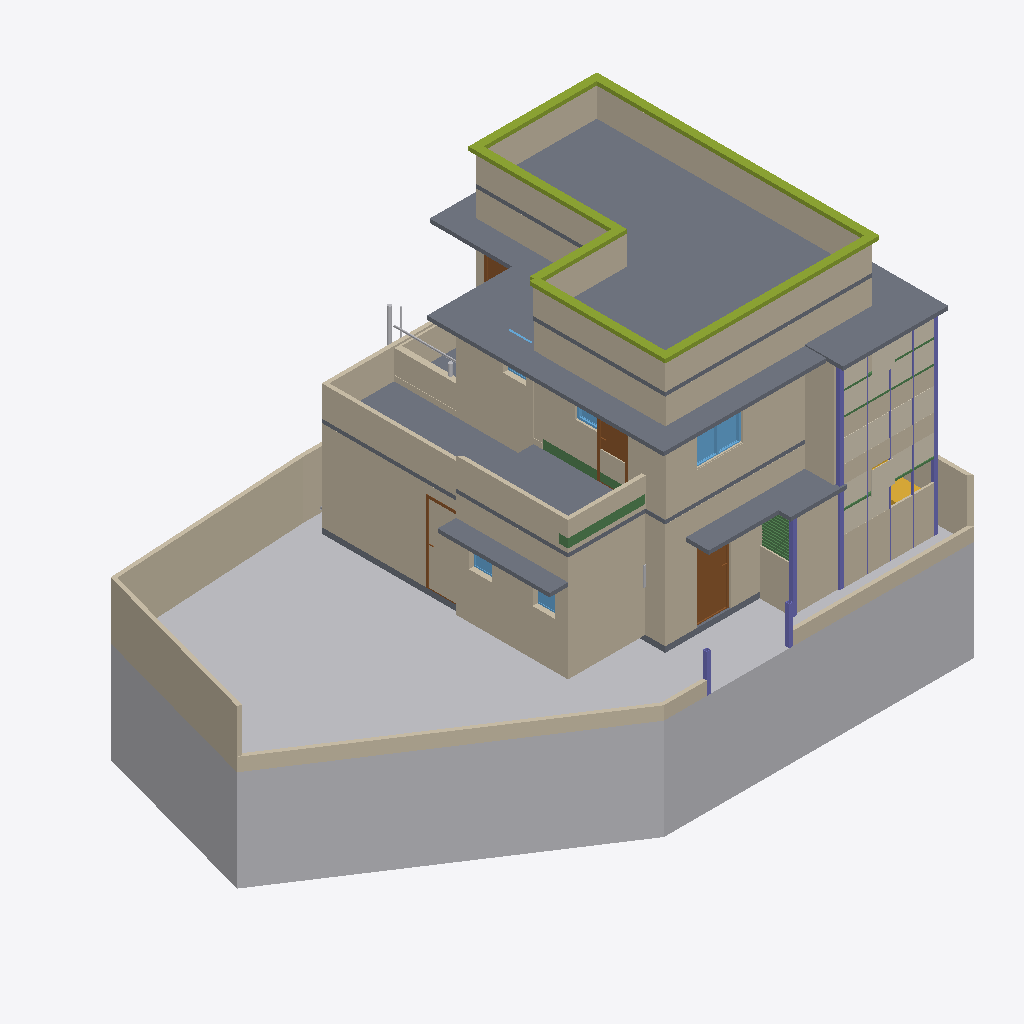
Isometric view of an IFC building model (IFC-SPF (STEP), schema IFC4X3, length unit metre), seen from the south-west, elements coloured by IFC class: 48 walls (beige), 18 beams (green), 12 slabs (grey), 9 coverings (cream), 8 columns (violet), 6 other elements (light grey), 6 members (olive), 5 windows (light blue), 4 doors (brown), 2 stairs (yellow).
Extent 14.9 m × 9.3 m × 9.4 m (x, y, z). Storeys (3): GF at 0.00 m; FF at 0.00 m; 00 at 0.00 m. Elements (266): 101 IfcWall, 55 IfcBeam, 20 IfcWindow, 17 IfcSlab, 13 IfcPipeSegment, 11 IfcColumn, 11 IfcDoor, 11 IfcFurniture, 9 IfcCovering, 6 IfcMember, 4 IfcSanitaryTerminal, 3 IfcPipeFitting.

HEADER;
FILE_DESCRIPTION(('ViewDefinition[DesignTransferView]'),'2;1');
FILE_NAME('Balan.ifc','2026-06-23T19:38:10+05:30',(''),(''),'IfcOpenShell 0.8.5','Bonsai 0.8.5','Nobody');
FILE_SCHEMA(('IFC4X3'));
ENDSEC;
DATA;
#1=IFCPROJECT('0fKeD_Ru58bOtK7U1uNlS3',$,'My Project',$,$,$,$,(#14,#26),#9);
#31=IFCSITE('01QslrvB9BRPsk6n6XR8aP',$,'My Site',$,$,#54,$,$,$,(9,9,59,0),(77,57,33,0),$,$,$);
#37=IFCBUILDING('1S6yHdu4b22vEqr_tDP6od',$,'My Building',$,$,#60,$,$,$,$,$,$);
#43=IFCBUILDINGSTOREY('046zvutq9CS8v$62$ctl50',$,'GF',$,$,#51451,$,$,$,$);
#4555=IFCBUILDINGSTOREY('3vMk7vERDCuQmsrnUb_7x1',$,'FF',$,$,#51201,$,$,$,$);
#5950=IFCBUILDINGSTOREY('0SAVTQ2zbEQvknbmS8cMhH',$,'00',$,$,#5965,$,$,$,$);
#82131=IFCGEOGRAPHICELEMENT('2f6bijKsn4n9I0WOxtNahG',$,'Site terrain',$,$,#82207,#82132,$,.TERRAIN.);
#34477=IFCSLAB('1LQ9kBJYT0cO3tU4$65NYb',$,'Slab',$,$,#63005,#34492,$,$);
#5871=IFCSLAB('1rgnUs3B10dg6Jwpu$0F$c',$,'Slab',$,$,#62902,#5887,$,$);
#4518=IFCWALL('3Kc$ov29nBtexQrqfxnvvH',$,'Wall',$,$,#75232,#4529,$,$);
#14627=IFCWALL('0dVjNGKPfCOB3RRGtd8TK$',$,'Wall',$,$,#14871,#14633,$,$);
#32614=IFCWALL('2icSm3h_TCmBIX_x$UVI7H',$,'Wall',$,$,#51666,#32625,$,$);
#46260=IFCWALL('3CinFK5X1EMfDDC6THVFIz',$,'Wall',$,$,#64902,#46281,$,$);
#14501=IFCWALL('0mh4TyGqX8DB_vbBnCMhVz',$,'Wall',$,$,#14903,#14508,$,$);
#46519=IFCWALL('1jKyaR$7TDBBFdHD$7guJ5',$,'Wall',$,$,#74601,#46541,$,$);
#5408=IFCWALL('0eT78AP0PDcA89lMGqApKk',$,'Wall',$,$,#75207,#5419,$,$);
#24908=IFCWALL('24MjNTV0H6J9F9hkFOXqWn',$,'Wall',$,$,#64574,#24919,$,$);
#14527=IFCWALL('1nZmwhcBr4Tf1sS_4RvmGI',$,'Wall',$,$,#14748,#14533,$,$);
#11031=IFCSLAB('2pWM7wRHr4pgwiEH9VK23v',$,'Slab',$,$,#83897,#11042,$,$);
#24938=IFCWALL('00Nrmss0n4DABX1CjebWqV',$,'Wall',$,$,#64579,#24949,$,$);
#4973=IFCWALL('2yk2Uj6vD6agwiJH5zQ5vn',$,'Wall',$,$,#51396,#4984,$,$);
#34433=IFCSLAB('0NQ0qcsSX2hw5TeLtEd7iY',$,'Slab',$,$,#83767,#34444,$,$);
#33861=IFCWALL('0WJzI9nwnDWvlJBHTpGAX3',$,'Wall',$,$,#83682,#33872,$,$);
#46452=IFCSLAB('1mk7E9NuzFZf0GR14w3xW6',$,'Slab',$,$,#63020,#46469,$,$);
#33314=IFCWALL('1aLuOjMLX2JQIQitayQ3oh',$,'Wall',$,$,#51566,#33345,$,$);
#62511=IFCWALL('1dm$C3qwLAePBq4de15CuH',$,'Wall',$,$,#74416,#62523,$,$);
#52001=IFCWALL('3OPTjEYi570QSSaf$tlHOT',$,'Wall',$,$,#70981,#52021,$,$);
#62385=IFCWALL('2WFz5Gqj525fHcozzqloEa',$,'Wall',$,$,#75590,#62396,$,$);
#58152=IFCWALL('2DEOmEvAf32P37k_a8iNbM',$,'Wall',$,$,#58153,#58184,$,$);
#24878=IFCWALL('21wARJFL5CUwphFYQtWTOt',$,'Wall',$,$,#64584,#24889,$,$);
#74763=IFCMEMBER('1qkqAUUi5CLuybZl9efE_3',$,'Member',$,$,#75272,#74774,$,$);
#16105=IFCWALL('2o$oxeLDj7qQ63bdcwjvwF',$,'Wall',$,$,#62048,#16116,$,$);
#33745=IFCSLAB('3xgDk9LzH8Bxlv9ntsgHab',$,'Slab',$,$,#51501,#33760,$,$);
#34088=IFCWALL('3T8yEZspv5UQF7OICzTwwh',$,'Wall',$,$,#64155,#34099,$,$);
#19958=IFCWALL('0eI6rUCYH4_wXGVWA_13v5',$,'Wall',$,$,#62595,#19969,$,$);
#24986=IFCWALL('315WwhOIL0OAhIduoTelcq',$,'Wall',$,$,#64173,#24997,$,$);
#53773=IFCSLAB('0HMu$yLJ171wVNJFKjKXRz',$,'Slab',$,$,#71106,#53788,$,$);
#74741=IFCMEMBER('24VC8DKVD7Zh6Feyw8owxk',$,'Member',$,$,#75267,#74752,$,$);
#63882=IFCWALL('1iKzWQRif7evDRqjTmk6es',$,'Wall',$,$,#64076,#63902,$,$);
#58125=IFCWALL('1hLmNXYf18Le$D$rEHIGU7',$,'Wall',$,$,#58526,#58138,$,$);
#14577=IFCWALL('09J4fKC0n35RvRODIBhAkN',$,'Wall',$,$,#61977,#14583,$,$);
#33781=IFCWALL('1SaIqyOWH21QlgtefkKgsb',$,'Wall',$,$,#83714,#33793,$,$);
#83098=IFCCOVERING('0zM_AN9vz1VOwCwGv9Zjii',$,'Covering',$,$,#83127,#83109,$,$);
#34145=IFCWALL('3qkhGBhTP1hOAovlKXpp4Y',$,'Wall',$,$,#64210,#34156,$,$);
#52061=IFCWALL('39WGH7AKfAuu8u0M8AjggS',$,'Wall',$,$,#63718,#52081,$,$);
#35754=IFCDOOR('3GU1_y8d5Ex8LR4Uchm9v_',$,'Door',$,$,#70861,#44036,$,2.09999990463257,1.0,$,$,$);
#60508=IFCWALL('20gWCZm9r17xOBNRLRf0Q6',$,'Wall',$,$,#68215,#60532,$,$);
#83068=IFCCOVERING('1xXG2gj_nFquMHuBiJkH7Z',$,'Covering',$,$,#83171,#83079,$,$);
#74807=IFCMEMBER('1Bfr$e0ZPFjwKUD41H0Exm',$,'Member',$,$,#75282,#74818,$,$);
#74718=IFCMEMBER('1UH4bX5fH5zxtXr1AUPSvh',$,'Member',$,$,#75262,#74730,$,$);
#77755=IFCWALL('0BrA_gLAjFsft6XVvOrTVU',$,'Wall',$,$,#77788,#77770,$,$);
#77720=IFCWALL('1LOLk8N15Bbfw3U9besRLx',$,'Wall',$,$,#82802,#77736,$,$);
#2513=IFCSLAB('3jLJIMt6vBfQ5fDJqUQ_KC',$,'Slab',$,$,#51491,#2528,$,$);
#74785=IFCMEMBER('2XEH1slur4wfxmfLGaJksf',$,'Member',$,$,#75277,#74796,$,$);
#70069=IFCWALL('2u8OY4n2XBJ9xFOLeW_Wi9',$,'Wall',$,$,#70397,#70080,$,$);
#62478=IFCCOLUMN('1sbQS0m_b8YQBP2xbZvTqG',$,'Column',$,$,#68686,#62490,$,$);
#14602=IFCWALL('2dNNoHpz58_vXC9nOUrGOl',$,'Wall',$,$,#14839,#14608,$,$);
#16232=IFCWINDOW('2VkCdZWaLFKv3cwo8bjMYN',$,'Window',$,$,#75345,#70727,$,$,$,$,$,$);
#58224=IFCWALL('2pUpItI0v0UwCI_xhkG4PE',$,'Wall',$,$,#58225,#58236,$,$);
#74829=IFCMEMBER('2bFcvAymb4IwYx7d9j6yFQ',$,'Member',$,$,#75287,#74840,$,$);
#60219=IFCWALL('27nbDrLUn78OpmXLXEweeJ',$,'Wall',$,$,#63035,#60243,$,$);
#49146=IFCDOOR('1_wzjNV2n9P9EL3aCp9hJ6',$,'Door',$,$,#75257,#65754,$,1.99981999397278,0.75,$,.SINGLE_SWING_RIGHT.,$);
#82924=IFCSLAB('21hN8bw_vCaAb1zk3xXTeJ',$,'Slab',$,$,#82978,#82950,$,$);
#82990=IFCCOVERING('21swIEbRz1xRtCGdokk525',$,'Covering',$,$,#83067,#82997,$,$);
#61895=IFCSLAB('3ar19OKcrAmP7GdVLdDVwa',$,'Slab',$,$,#62309,#61908,$,$);
#68575=IFCCOLUMN('0riCLNNoTEledDdpdSx5mm',$,'Column',$,$,#69135,#68586,$,$);
#83289=IFCCOVERING('1uBCSYAxz6OvLTLAoQJqsA',$,'Covering',$,$,#83350,#83300,$,$);
#63071=IFCBEAM('2OR7d8VBXCOxDJ4y8HBfJc',$,'Beam',$,$,#71101,#63082,$,$);
#14552=IFCWALL('3O_7A5CVf9OBV_rxyyaJ$A',$,'Wall',$,$,#62027,#14558,$,$);
#60133=IFCWALL('2gDJgcYLf5hg62WdQgWaFZ',$,'Wall',$,$,#63703,#60157,$,$);
#4092=IFCSLAB('2fFiN3tAjCBf1D4XaowWv2',$,'Slab',$,$,#62995,#4103,$,$);
#68426=IFCCOLUMN('22lSB$xbH1jQ$SQD6QLF4H',$,'Column',$,$,#70851,#68437,$,$);
#83418=IFCCOVERING('0j2tRYmhL3Cg$obHVjuhzF',$,'Covering',$,$,#83479,#83429,$,$);
#72265=IFCWALL('1JTuMbEyj38uGeMhjswfuQ',$,'Wall',$,$,#72382,#72301,$,$);
#83227=IFCCOVERING('3HTQRldFz8aA0KAufp55o1',$,'Covering',$,$,#83772,#83238,$,$);
#59541=IFCWALL('0p62o$58577gJrVjDnbdnt',$,'Wall',$,$,#59607,#59557,$,$);
#52270=IFCBEAM('2J0g2m0Zb4FOofASbS9IPr',$,'Beam',$,$,#71096,#52281,$,$);
#83356=IFCCOVERING('3fHF3ZlrbACuctlntgRaXh',$,'Covering',$,$,#83777,#83367,$,$);
#83197=IFCCOVERING('1MovRZaYfE2Beo6_Yu4uys',$,'Covering',$,$,#83226,#83208,$,$);
#83172=IFCCOVERING('0UyPkZDUb4Zv0AwCaXbtIr',$,'Covering',$,$,#83355,#83183,$,$);
#3548=IFCDOOR('045bj1UN99LfTdH6S2o9QK',$,'Door',$,$,#48573,#3557,$,2.09999990463257,1.0,$,$,$);
#3876=IFCSTAIR('2QSxF2SA575xKkymIlX_wM',$,'Stair',$,$,#75292,#3885,$,$);
#72388=IFCWALL('2Pl4Ov5XTAXBVE3lkQj45o',$,'Wall',$,$,#72676,#72434,$,$);
#70424=IFCWALL('0FrtQu20rEB9L6LQ5Nk_D1',$,'Wall',$,$,#70627,#70436,$,$);
#68687=IFCCOLUMN('292byppgjFawSAWz3yzYaG',$,'Column',$,$,#69140,#68698,$,$);
#82839=IFCCOLUMN('0IKd9l_l10TPA5k1V3OMwN',$,'Column',$,$,#82900,#82850,$,$);
#15979=IFCDOOR('2fsiIZyZLBtRyMcX61apDF',$,'Door',$,$,#63688,#33064,$,2.09999990463257,0.899999976158142,$,$,$);
#68709=IFCCOLUMN('1RTmUcaeD4rfgweTF0K94c',$,'Column',$,$,#69145,#68720,$,$);
#4061=IFCSLAB('0nik$8UPf72gg7IKyT2O1Y',$,'Slab',$,$,#62990,#4072,$,$);
#44369=IFCWALL('327G7jGsjCbvqv$Cfx8qXz',$,'Wall',$,$,#63485,#44391,$,$);
#82813=IFCCOLUMN('21gPoQevfA1vha7MBcmDaZ',$,'Column',$,$,#82895,#82824,$,$);
#45513=IFCWINDOW('2xxsBpdrz7ufRY0SdL2shk',$,'Window',$,$,#75227,#48959,$,0.899999976158142,0.600000023841858,$,.SINGLE_PANEL.,$);
#52216=IFCWINDOW('3xWIv7OD186vIAonfXeYzM',$,'Window',$,$,#71141,#66194,$,$,$,$,$,$);
#66253=IFCWINDOW('2bmMElL852vhote0KJePoO',$,'Window',$,$,#71146,#66275,$,$,$,$,$,$);
#82601=IFCCOLUMN('3qRq9Ao6XF79XgyJX$evB_',$,'Column',$,$,#82812,#82612,$,$);
#82514=IFCBEAM('1xr8nonW1ByfzOyI38dtVp',$,'Beam',$,$,#82748,#82529,$,$);
#82869=IFCBEAM('11NM9cQHH6vxPLYKNoXGxa',$,'Beam',$,$,#82905,#82880,$,$);
#28584=IFCPIPESEGMENT('33E8Iiqz59aBGGbnivjEr2',$,'PipeSegment',$,$,#51216,#28620,$,$);
#34697=IFCWALL('0gFdueR6D3WeShqLX3U9nd',$,'Wall',$,$,#51531,#34709,$,$);
#28191=IFCPIPESEGMENT('3AeHlFwDz1eObGxLODQdFd',$,'PipeSegment',$,$,#51276,#28227,$,$);
#34776=IFCWALL('0oWtKhRKfEmgxQFjv5$TTZ',$,'Wall',$,$,#51536,#34788,$,$);
#82749=IFCBEAM('1Ar6eWR356GuJgvqyBrXXe',$,'Beam',$,$,#82775,#82760,$,$);
#60176=IFCWALL('3$le2q4g15QfpizyEinPAN',$,'Wall',$,$,#63708,#60200,$,$);
#71150=IFCBEAM('3lSBYyKjv2aQaLfIsZpRx3',$,'Beam',$,$,#71181,#71161,$,$);
#30949=IFCWINDOW('1b9sc1pzL1L9_Lxw0br_Wq',$,'Window',$,$,#67992,#67924,$,$,$,$,$,$);
#81282=IFCBEAM('3aYIGlQljDGQWizlDWXH2F',$,'Beam',$,$,#81662,#81293,$,$);
#81386=IFCBEAM('3RF0rNrKnEwu4fmbMUFJYN',$,'Beam',$,$,#81682,#81397,$,$);
#81412=IFCBEAM('0fRAIwwLj75PnI5aohB2sQ',$,'Beam',$,$,#81687,#81423,$,$);
#81214=IFCBEAM('1YOpMxT8bFZA8hc86uiSza',$,'Beam',$,$,#81267,#81229,$,$);
#81334=IFCBEAM('3ljDuPy5TCTBtPi8j8FYEu',$,'Beam',$,$,#81672,#81345,$,$);
#81360=IFCBEAM('2WsqnMXSb1XPiYR3wiGT28',$,'Beam',$,$,#81677,#81371,$,$);
#81308=IFCBEAM('0CgXiblETBQh_eQKtaP0Lr',$,'Beam',$,$,#81667,#81319,$,$);
#81438=IFCBEAM('23i2M$LY19suzP8zIVtEn0',$,'Beam',$,$,#81692,#81449,$,$);
#27961=IFCPIPESEGMENT('2HE_6i7R9889OBmwa8vVHu',$,'PipeSegment',$,$,#51908,#27997,$,$);
#81464=IFCBEAM('0D36O8ahP7bRIcHBhdK9S2',$,'Beam',$,$,#81697,#81475,$,$);
#46304=IFCFLOWINSTRUMENT('1xKdInZc94zgP5pG683CKe',$,'Cube',$,$,#46792,#46305,$,.AMMETER.);
#70224=IFCWALL('2dANbfn2DDKfKVrqGioBl7',$,'Wall',$,$,#70291,#70240,$,$);
#46716=IFCWALL('0i_kQfLWXFHQpysruG1H42',$,'Wall',$,$,#51621,#46728,$,$);
#81490=IFCBEAM('3MMq7xrevAJR2AcTkMlT8n',$,'Beam',$,$,#81702,#81501,$,$);
#28667=IFCPIPESEGMENT('1TeLXVRan9If6SWwbli2NE',$,'PipeSegment',$,$,#51221,#28703,$,$);
#81516=IFCBEAM('0vMQebA6H7s8Cibl4znG2b',$,'Beam',$,$,#81707,#81527,$,$);
#3242=IFCWALL('2cLVu5jUDCxwluuK8uq7jq',$,'Wall',$,$,#51561,#3253,$,$);
#81542=IFCBEAM('2xK2n$VDfD1uw$B3WTer1$',$,'Beam',$,$,#81712,#81553,$,$);
#3932=IFCSTAIR('2fc_PSvD53WgEGyJAS2KSK',$,'Stair',$,$,#82590,#4043,$,$);
ENDSEC;
